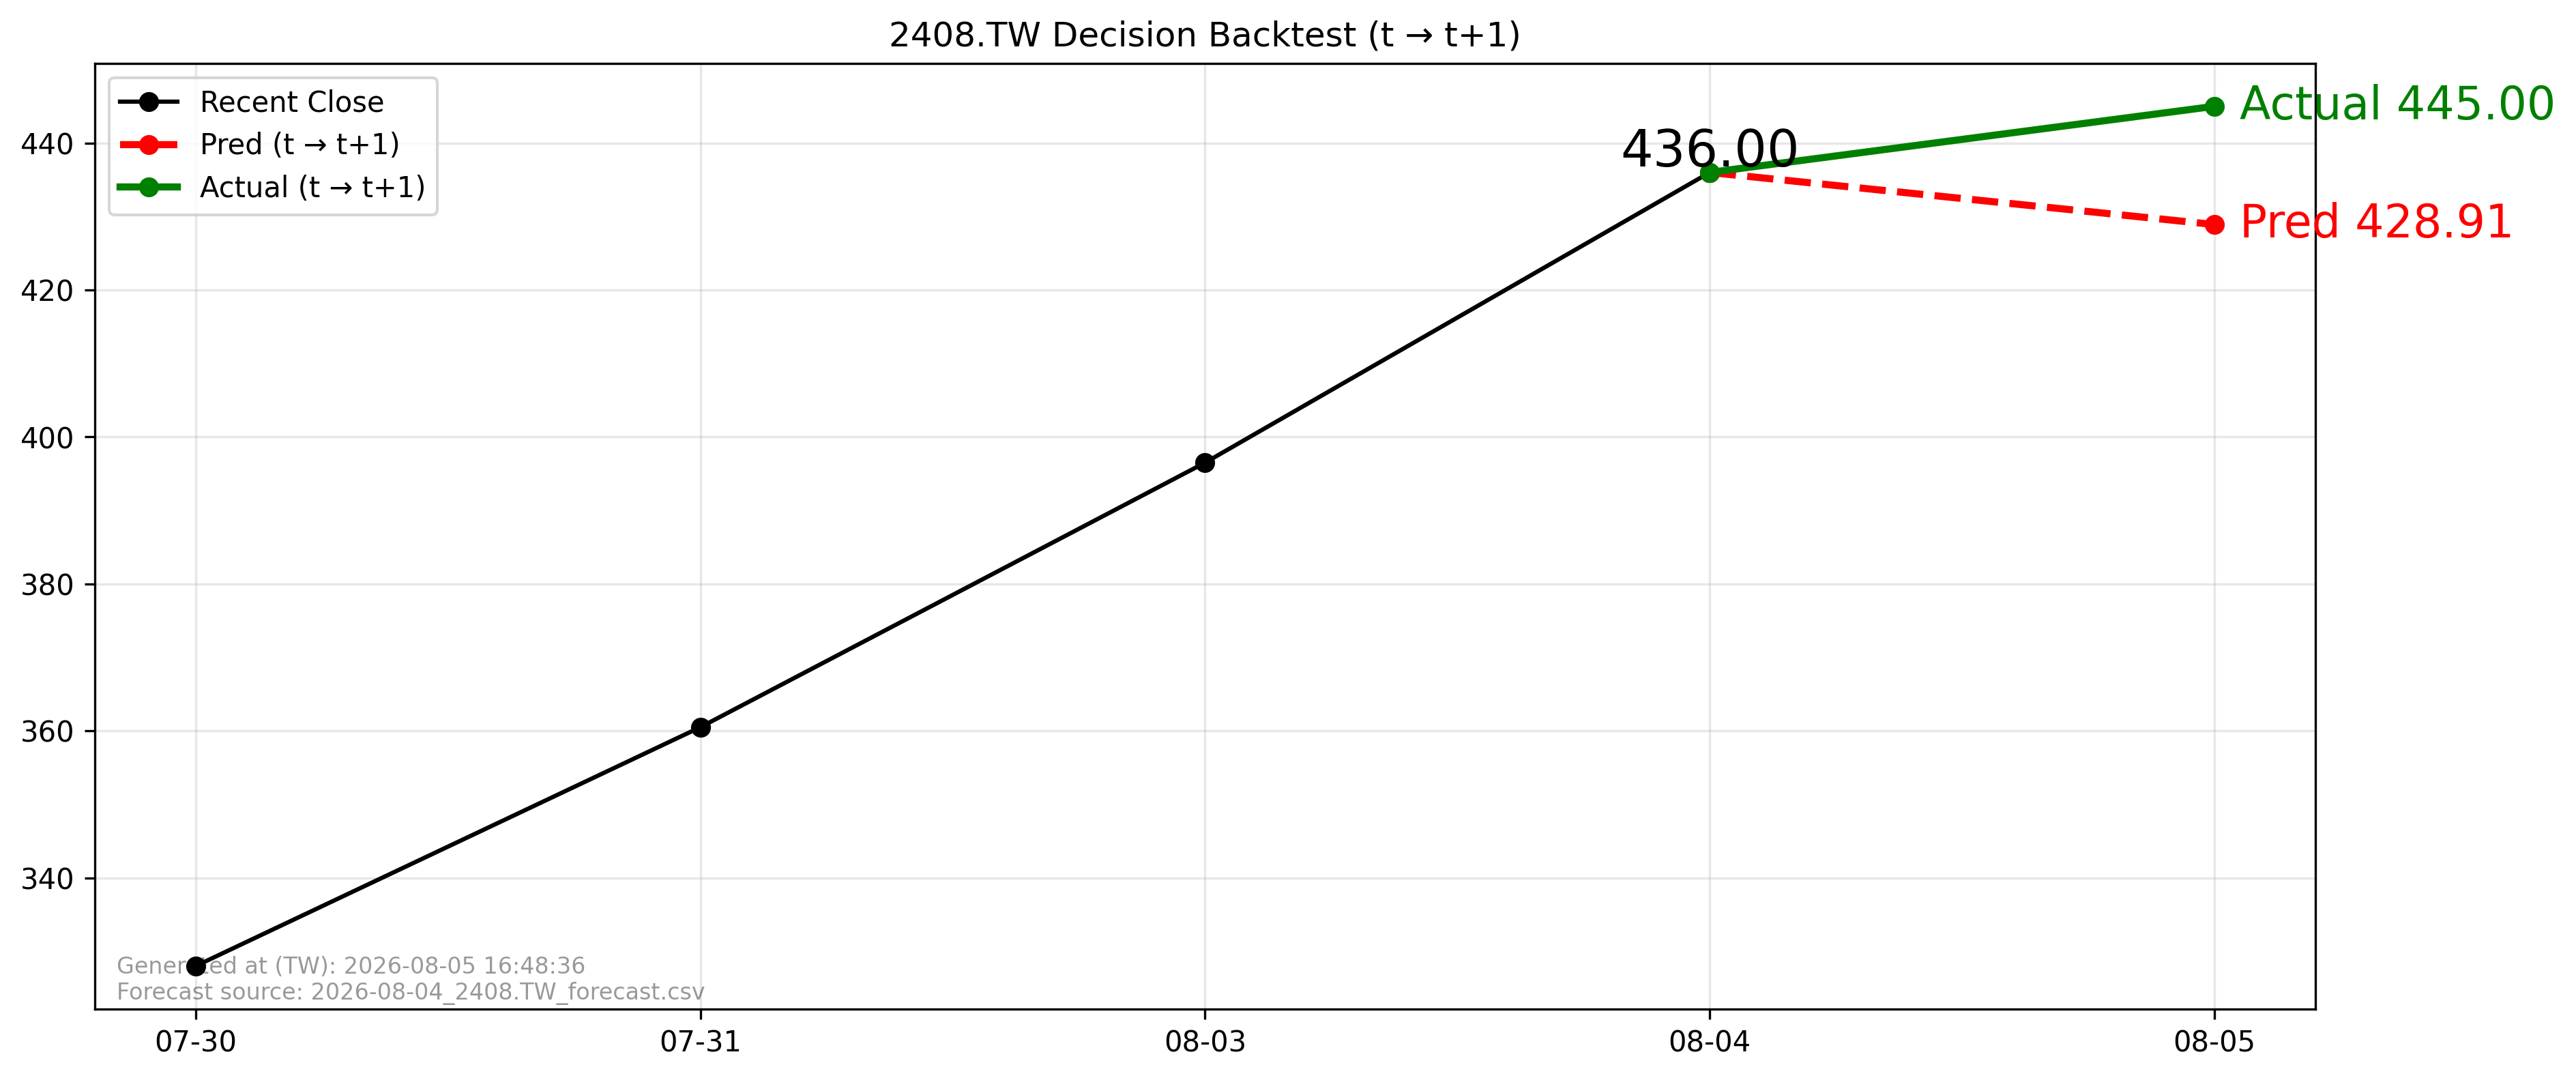

Source data for this figure (header and first rows):
forecast_file, forecast_asof_date, t, t1, close_t, pred_t1, actual_t1, direction_pred, direction_actual, aligned
2026-08-04_2408.TW_forecast.csv, 2026-08-04, 2026-08-04, 2026-08-05, 436.0, 428.9, 445.0, -1, 1, True
